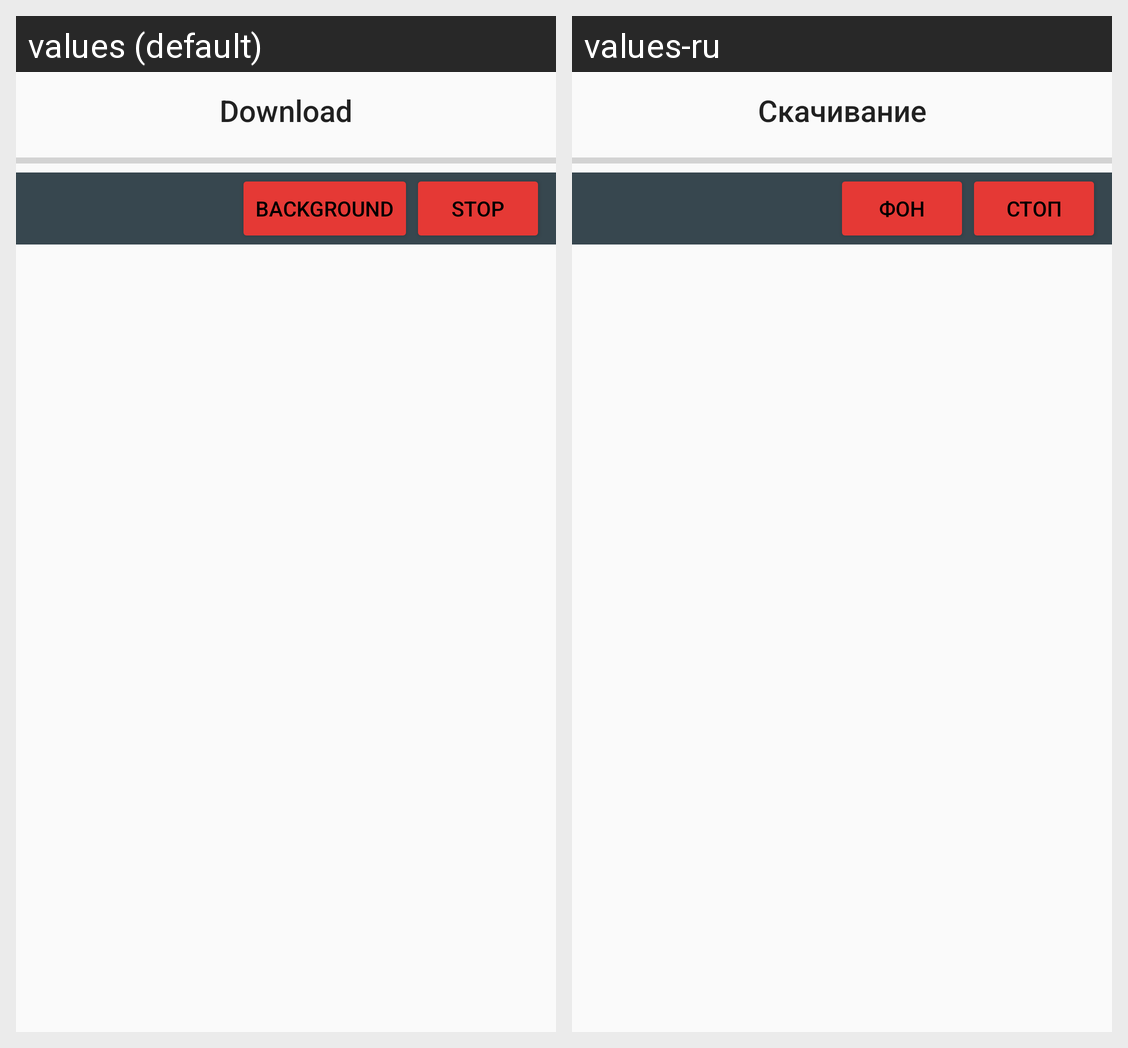

For this localized Android screen grid, give each drawn string resource with its value in every locale shown.
Android screen res/layout/fragment_download.xml rendered under 2 locales, left to right: values (default), values-ru. Device: Nexus 5 (rendered at 1080×1920; each locale shown at half size, 540×960, under a caption strip naming it); theme AppTheme.
Strings drawn on this screen, with the default value and each locale's value (text and hints the layout hard-codes, and strings that could not be matched under every locale, appear in the picture but are not listed):

update_lib_file_download_text
  values: Download
  values-ru: Скачивание

update_lib_stop_download
  values: Stop
  values-ru: Стоп

update_lib_background_download
  values: Background
  values-ru: Фон
